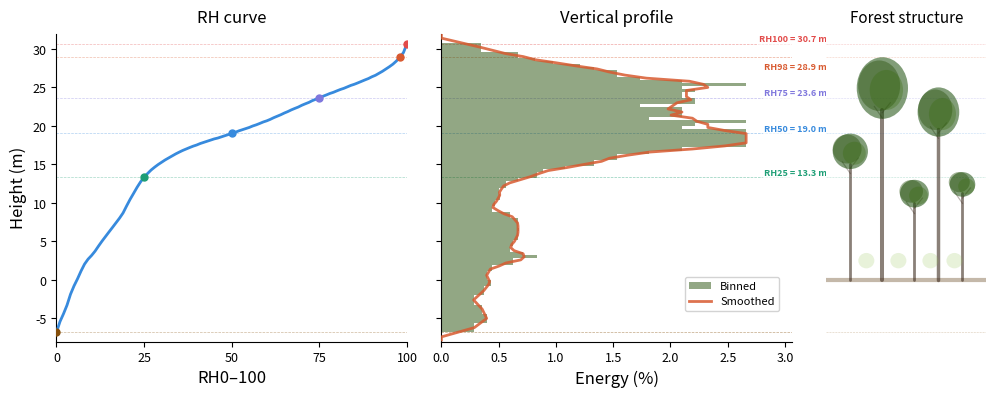

This figure's Python source: (Note: this script raises an exception after producing the figure.)
import matplotlib
matplotlib.use('Agg')
import matplotlib.pyplot as plt
from matplotlib.patches import Ellipse
from matplotlib.lines import Line2D
from matplotlib.patches import Patch
import numpy as np
from scipy.signal import savgol_filter

# --- Data ---
rh = np.array([-6.80,-5.41,-4.40,-3.28,-1.86,-0.78,0.14,1.15,2.05,2.69,
    3.17,3.73,4.40,5.04,5.64,6.24,6.83,7.43,8.03,8.70,
    9.60,10.46,11.24,12.03,12.74,13.34,13.82,14.27,14.64,14.98,
    15.28,15.58,15.84,16.10,16.36,16.59,16.81,17.00,17.19,17.37,
    17.52,17.71,17.86,18.01,18.16,18.31,18.42,18.57,18.72,18.87,
    19.02,19.17,19.35,19.50,19.65,19.80,19.99,20.14,20.32,20.51,
    20.66,20.85,21.07,21.26,21.45,21.67,21.86,22.08,22.27,22.45,
    22.68,22.87,23.05,23.28,23.46,23.65,23.84,24.02,24.21,24.36,
    24.55,24.73,24.88,25.07,25.26,25.41,25.59,25.78,25.97,26.15,
    26.38,26.57,26.83,27.09,27.39,27.69,28.02,28.43,28.92,29.52,
    30.68])

percentiles = np.arange(0, 101)

# Derive vertical profile
bin_size = 0.4
h_min, h_max = -8, 32
bin_centers = np.arange(h_min + bin_size/2, h_max, bin_size)

bin_amp = np.zeros(len(bin_centers))
for b, hc in enumerate(bin_centers):
    for i in range(len(rh) - 1):
        if hc >= rh[i] and hc < rh[i + 1]:
            dh = rh[i + 1] - rh[i]
            bin_amp[b] = 1.0 / dh if dh > 0.01 else 0
            break

bin_amp_pct = bin_amp / bin_amp.sum() * 100
smoothed_pct = savgol_filter(bin_amp_pct, window_length=3, polyorder=1)

# --- RH markers ---
rh_markers = [
    (0,   '#854F0B', 'RH0'),
    (25,  '#1D9E75', 'RH25'),
    (50,  '#378ADD', 'RH50'),
    (75,  '#7F77DD', 'RH75'),
    (98,  '#D85A30', 'RH98'),
    (100, '#E24B4A', 'RH100'),
]

# --- Figure: wider first two panels ---
fig = plt.figure(figsize=(12, 4))
gs = fig.add_gridspec(1, 3, width_ratios=[3.5, 3.5, 1.6], wspace=0.12)
ax1 = fig.add_subplot(gs[0, 0])
ax2 = fig.add_subplot(gs[0, 1], sharey=ax1)
ax3 = fig.add_subplot(gs[0, 2], sharey=ax1)

ylim = (h_min, h_max)

# ============ Panel 1: RH Curve ============
ax1.plot(percentiles, rh, color='#378ADD', linewidth=2, zorder=3)

for p, color, label in rh_markers:
    ax1.plot(p, rh[p], 'o', color=color, markersize=5, zorder=4)
    ax1.axhline(y=rh[p], color=color, linewidth=0.5, linestyle='--', alpha=0.4, zorder=1)

ax1.set_xlabel('RH0–100', fontsize=12)
ax1.set_ylabel('Height (m)', fontsize=12)
ax1.set_title('RH curve', fontsize=12, pad=8)
ax1.set_xlim(0, 100)
ax1.set_ylim(ylim)
ax1.set_xticks([0, 25, 50, 75, 100])
ax1.set_yticks(np.arange(-5, 35, 5))
ax1.grid(False)
ax1.spines['top'].set_visible(False)
ax1.spines['right'].set_visible(False)
ax1.tick_params(labelsize=9)

# ============ Panel 2: Vertical Profile ============
ax2.barh(bin_centers, bin_amp_pct, height=bin_size, color='#27500A', alpha=0.5, zorder=2)
ax2.plot(smoothed_pct, bin_centers, color='#D85A30', linewidth=2, alpha=0.85, zorder=3)

for p, color, label in rh_markers:
    ax2.axhline(y=rh[p], color=color, linewidth=0.5, linestyle='--', alpha=0.5, zorder=1)

ax2.set_xlabel('Energy (%)', fontsize=12)
ax2.set_title('Vertical profile', fontsize=12, pad=8)
ax2.set_ylim(ylim)
ax2.set_yticks(np.arange(-5, 35, 5))
plt.setp(ax2.get_yticklabels(), visible=False)
ax2.grid(False)
ax2.spines['top'].set_visible(False)
ax2.spines['right'].set_visible(False)
ax2.tick_params(labelsize=9)

# Legend — moved up from lower right
legend_elements = [
    Patch(facecolor='#27500A', alpha=0.5, label='Binned'),
    Line2D([0], [0], color='#D85A30', linewidth=2, alpha=0.85, label='Smoothed'),
]
ax2.legend(handles=legend_elements, fontsize=8, loc='lower right',
           framealpha=0.85, edgecolor='#ccc',
           bbox_to_anchor=(0.98, 0.08))

xmax = max(bin_amp_pct) * 1.15
ax2.set_xlim(0, xmax)

# RH labels
label_configs = [
    # (0,   '#854F0B', 'RH0 = {:.1f} m',   -1.5),
    (25,  '#1D9E75', 'RH25 = {:.1f} m',   0.6),
    (50,  '#378ADD', 'RH50 = {:.1f} m',    0.6),
    (75,  '#7F77DD', 'RH75 = {:.1f} m',    0.6),
    (98,  '#D85A30', 'RH98 = {:.1f} m',   -1.2),
    (100, '#E24B4A', 'RH100 = {:.1f} m',   0.6),
]

for p, color, fmt, yoff in label_configs:
    ax2.text(xmax*1.1, rh[p] + yoff, fmt.format(rh[p]),
             fontsize=6.5, fontweight='bold', color=color,
             ha='right', va='center', zorder=6,
             bbox=dict(boxstyle='round,pad=0.15', facecolor='white', edgecolor='none', alpha=0.75))

# ============ Panel 3: Forest Cross-Section ============
ax3.set_xlim(0, 10)
ax3.set_ylim(ylim)
ax3.set_title('Forest structure', fontsize=11, pad=8)
ax3.set_xticks([])
plt.setp(ax3.get_yticklabels(), visible=False)
ax3.tick_params(left=False, bottom=False)
for spine in ax3.spines.values():
    spine.set_visible(False)

# Ground
ax3.axhline(y=0, color='#8B7355', linewidth=3, alpha=0.5, zorder=1)

# RH dashed lines
for p, color, label in rh_markers:
    ax3.axhline(y=rh[p], color=color, linewidth=0.4, linestyle='--', alpha=0.3, zorder=1)

TRUNK_COLOR = '#3D2B1F'

def draw_tree(ax, x, canopy_top, crown_rx=1.2, crown_ry=3.0):
    """Draw tree with trunk connecting to crown bottom."""
    # Crown center and bottom
    crown_cy = canopy_top - crown_ry  # center so top of crown = canopy_top
    crown_bottom = crown_cy - crown_ry

    # Trunk goes from ground (0) to bottom of crown
    lw = max(2.0, canopy_top / 10)
    ax.plot([x, x], [0, crown_bottom + crown_ry * 0.3], color=TRUNK_COLOR, linewidth=lw,
            alpha=0.6, zorder=2, solid_capstyle='round')

    # Branches near crown base
    bh = crown_bottom + crown_ry * 0.4
    ax.plot([x, x - 0.5], [bh - 1.5, bh], color=TRUNK_COLOR, linewidth=0.9, alpha=0.35, zorder=2)
    ax.plot([x, x + 0.5], [bh - 0.8, bh + 0.5], color=TRUNK_COLOR, linewidth=0.9, alpha=0.35, zorder=2)

    # Crown layers
    layers = [('#1a4d0a', 0.55, 0, 0, 1.0),
              ('#27500A', 0.42, -0.2, 0.3, 0.82),
              ('#3B6D11', 0.35, 0.25, -0.25, 0.65)]
    for cc, ca, ox, oy, sc in layers:
        e = Ellipse((x + ox, crown_cy + oy), crown_rx * 2 * sc, crown_ry * 2 * sc,
                    facecolor=cc, edgecolor='none', alpha=ca, zorder=3)
        ax.add_patch(e)

# RH98 = 28.92m — tallest tree touches this
draw_tree(ax3, 3.5, rh[98], crown_rx=1.6, crown_ry=4.0)   # Emergent, top at RH98
draw_tree(ax3, 7.0, 25.0, crown_rx=1.3, crown_ry=3.2)     # Tall
draw_tree(ax3, 1.5, 19.0, crown_rx=1.1, crown_ry=2.3)     # Medium
draw_tree(ax3, 5.5, 13.0, crown_rx=0.9, crown_ry=1.8)     # Small
draw_tree(ax3, 8.5, 14.0, crown_rx=0.8, crown_ry=1.6)     # Small

# Understory
for sx in [2.5, 4.5, 6.5, 8.0]:
    e = Ellipse((sx, 2.5), 1.0, 2.0, facecolor='#97C459', edgecolor='none', alpha=0.22, zorder=2)
    ax3.add_patch(e)

# --- Save ---
fig.savefig('~/gvsm/results/illustrations/gedi_rh_vertical_profile.pdf', dpi=300, bbox_inches='tight',
            facecolor='white', edgecolor='none')
fig.savefig('~/gvsm/results/illustrations/gedi_rh_vertical_profile.png', dpi=200, bbox_inches='tight',
            facecolor='white', edgecolor='none')
print("Done!")
